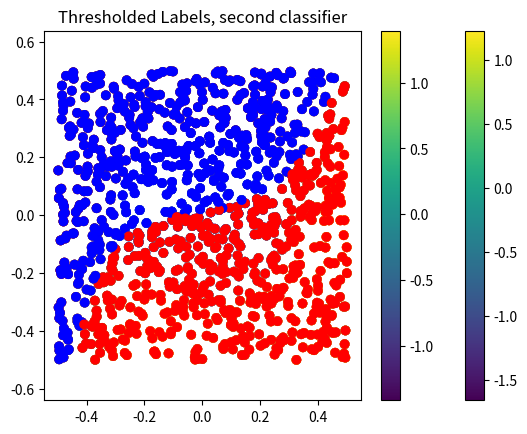

Python code for this plot:
import numpy as np
import matplotlib.pyplot as plt

p = int(2) #features
n = int(1000) #examples

## generate training data
X = np.random.rand(n,p)-0.5
Y1 = np.sign(np.sum(X**2,1)-.1).reshape((-1, 1))

Y2 = np.sign(5*X[:,[0]]**3-X[:,[1]])
Y = np.hstack((Y1, Y2))

# Plot training data for first classification problem
plt.scatter(X[:,0], X[:,1], color=['b' if i==-1 else 'r' for i in Y1[:,0]])
plt.axis('equal')
plt.title('Labeled data, first classifier')
plt.show()

# Plot training data for second classification problem 
plt.scatter(X[:,0], X[:,1], color=['b' if i==-1 else 'r' for i in Y2[:,0]])
plt.title('Labeled data, second classifier')
plt.axis('equal')
plt.show()

# Train Classifiers

sigma = 0.5
lam = 0.01

distsq=np.zeros((n,n),dtype=float)

for i in range(0,n):
    for j in range(0,n):
        d = np.linalg.norm(X[i,:]-X[j,:])
        distsq[i,j]=d**2
        
K = np.exp(-distsq/(2*sigma**2))

alpha1 = np.linalg.inv(K+lam*np.identity(n))@Y1
alpha2 = np.linalg.inv(K+lam*np.identity(n))@Y2

# Predict labels

Yhat = K@np.hstack((alpha1, alpha2))
Yhat_thresh=np.sign(Yhat)

# Display results

plt.scatter(X[:,0], X[:,1], c=Yhat[:,0])
plt.colorbar()
plt.title('Predicted Labels, first classifier')
plt.axis('equal')
plt.show()

plt.scatter(X[:,0], X[:,1], color=['b' if i==-1 else 'r' for i in Yhat_thresh[:,0]])
plt.axis('equal')
plt.title('Thresholded Labels, first classifier')
plt.show()

plt.scatter(X[:,0], X[:,1], c=Yhat[:,1])
plt.title('Predicted Labels, second classifier')
plt.colorbar()
plt.axis('equal')
plt.show()

plt.scatter(X[:,0], X[:,1], color=['b' if i==-1 else 'r' for i in Yhat_thresh[:,1]])
plt.axis('equal')
plt.title('Thresholded Labels, second classifier')
plt.show()


err_c1 = np.sum(np.abs(Yhat_thresh[:,0]-Y[:,0]))
print('Errors, first classifier:', err_c1)

err_c2 = np.sum(np.abs(Yhat_thresh[:,1]-Y[:,1]))
print('Errors, second classifier:', err_c2)